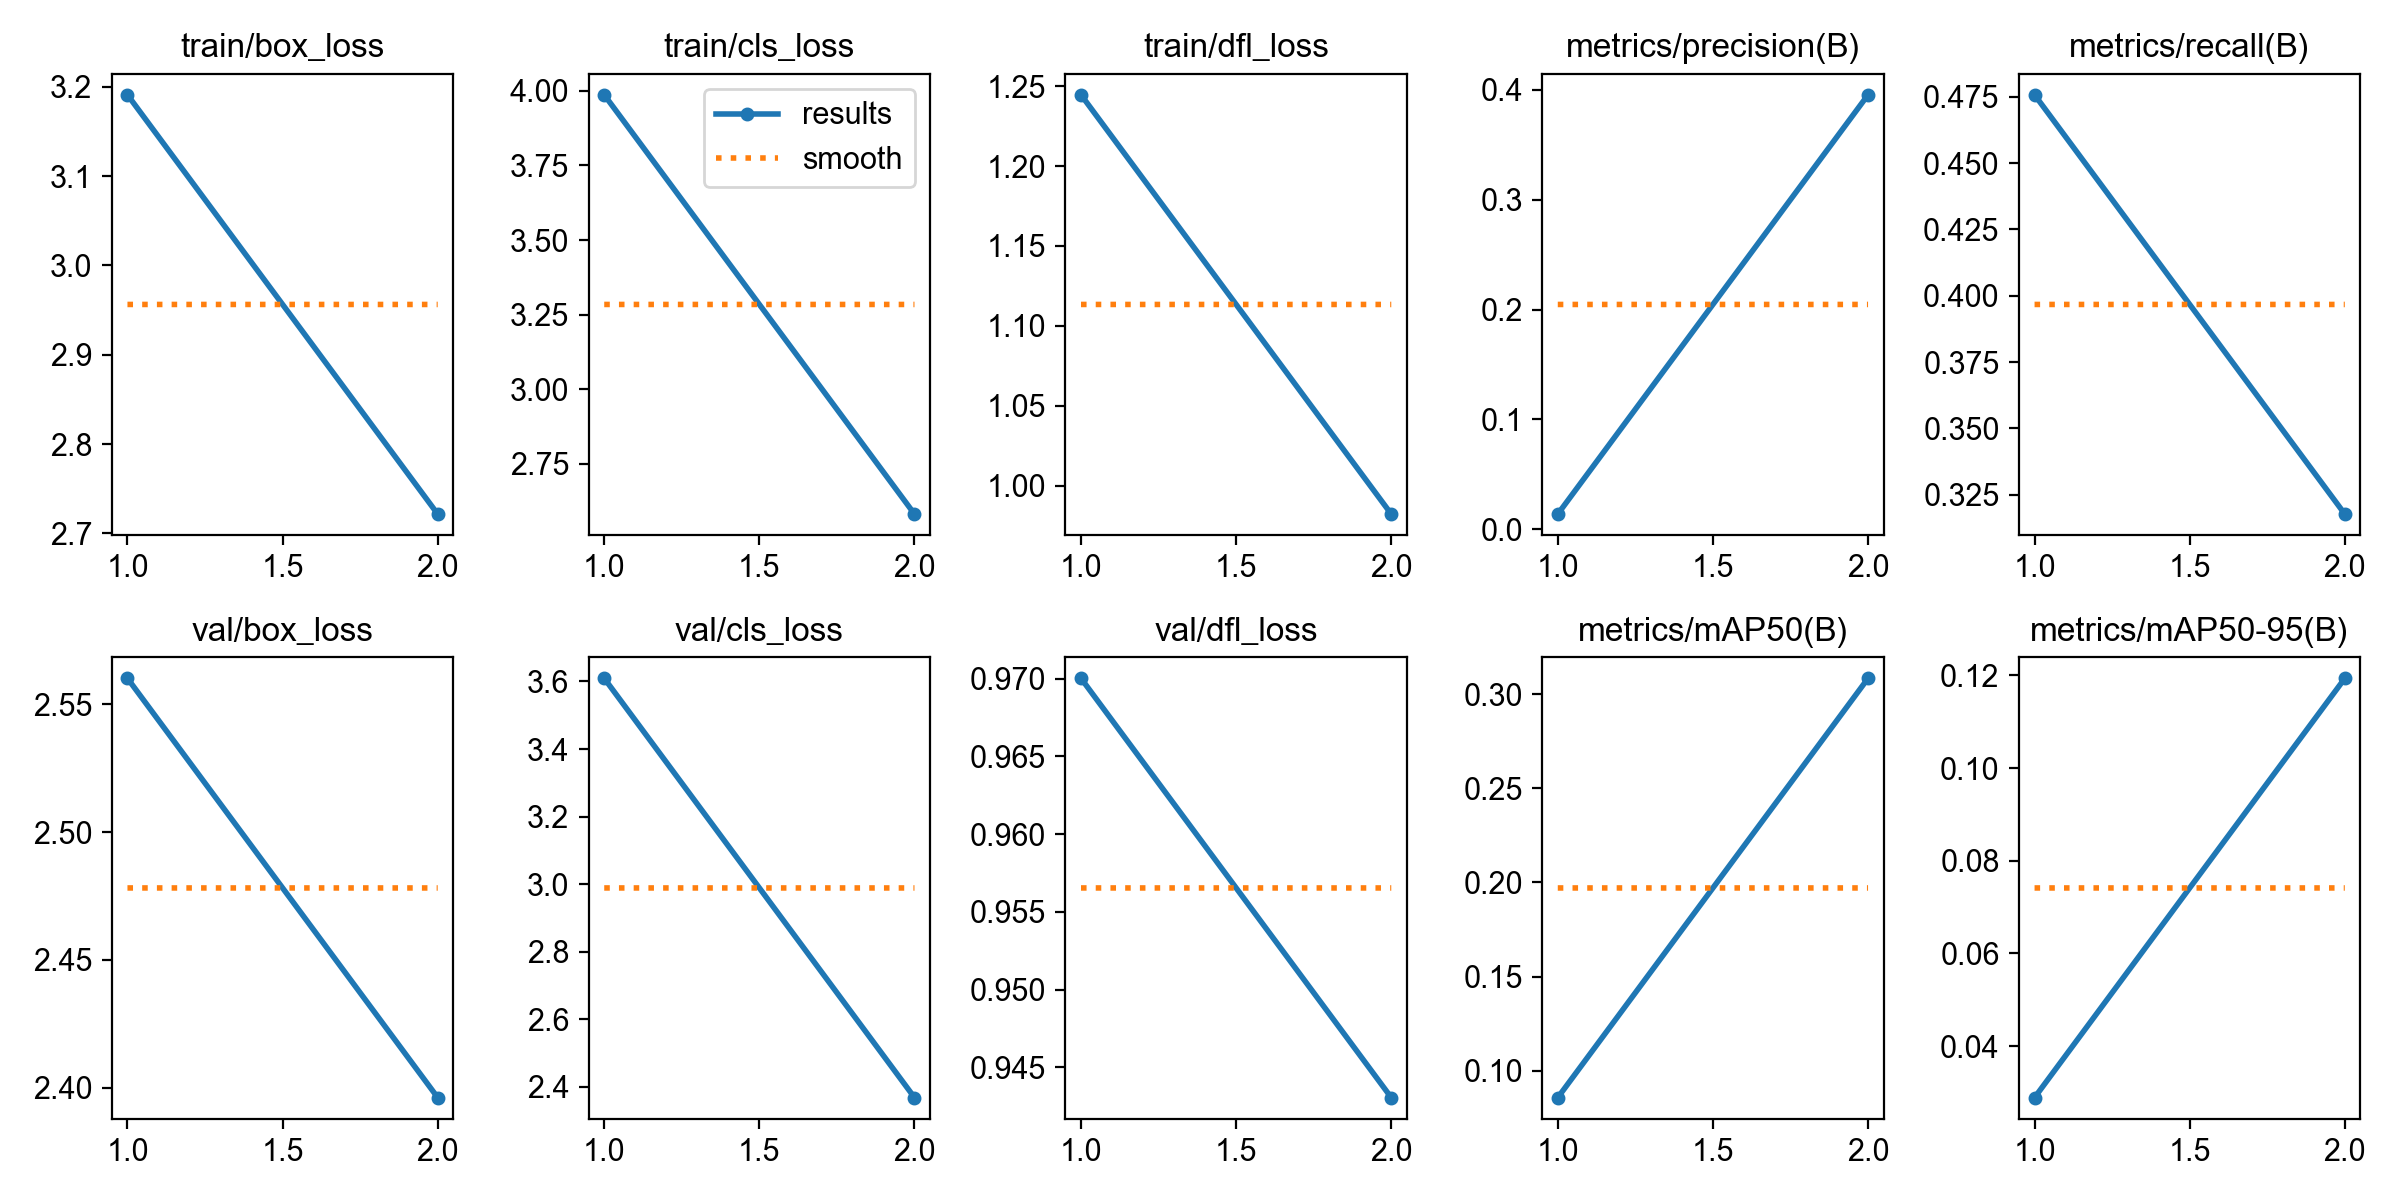

Values plotted in this chart, from the file beside it:
epoch, time, train/box_loss, train/cls_loss, train/dfl_loss, metrics/precision(B), metrics/recall(B), metrics/mAP50(B), metrics/mAP50-95(B), val/box_loss, val/cls_loss, val/dfl_loss, lr/pg0, lr/pg1, lr/pg2
1, 46.27, 3.191, 3.987, 1.245, 0.01389, 0.4757, 0.08569, 0.0289, 2.56, 3.609, 0.97, 0.0003283, 0.0003283, 0.0003283
2, 91.38, 2.722, 2.582, 0.9823, 0.3956, 0.3177, 0.3084, 0.1194, 2.396, 2.368, 0.9431, 0.0003341, 0.0003341, 0.0003341
